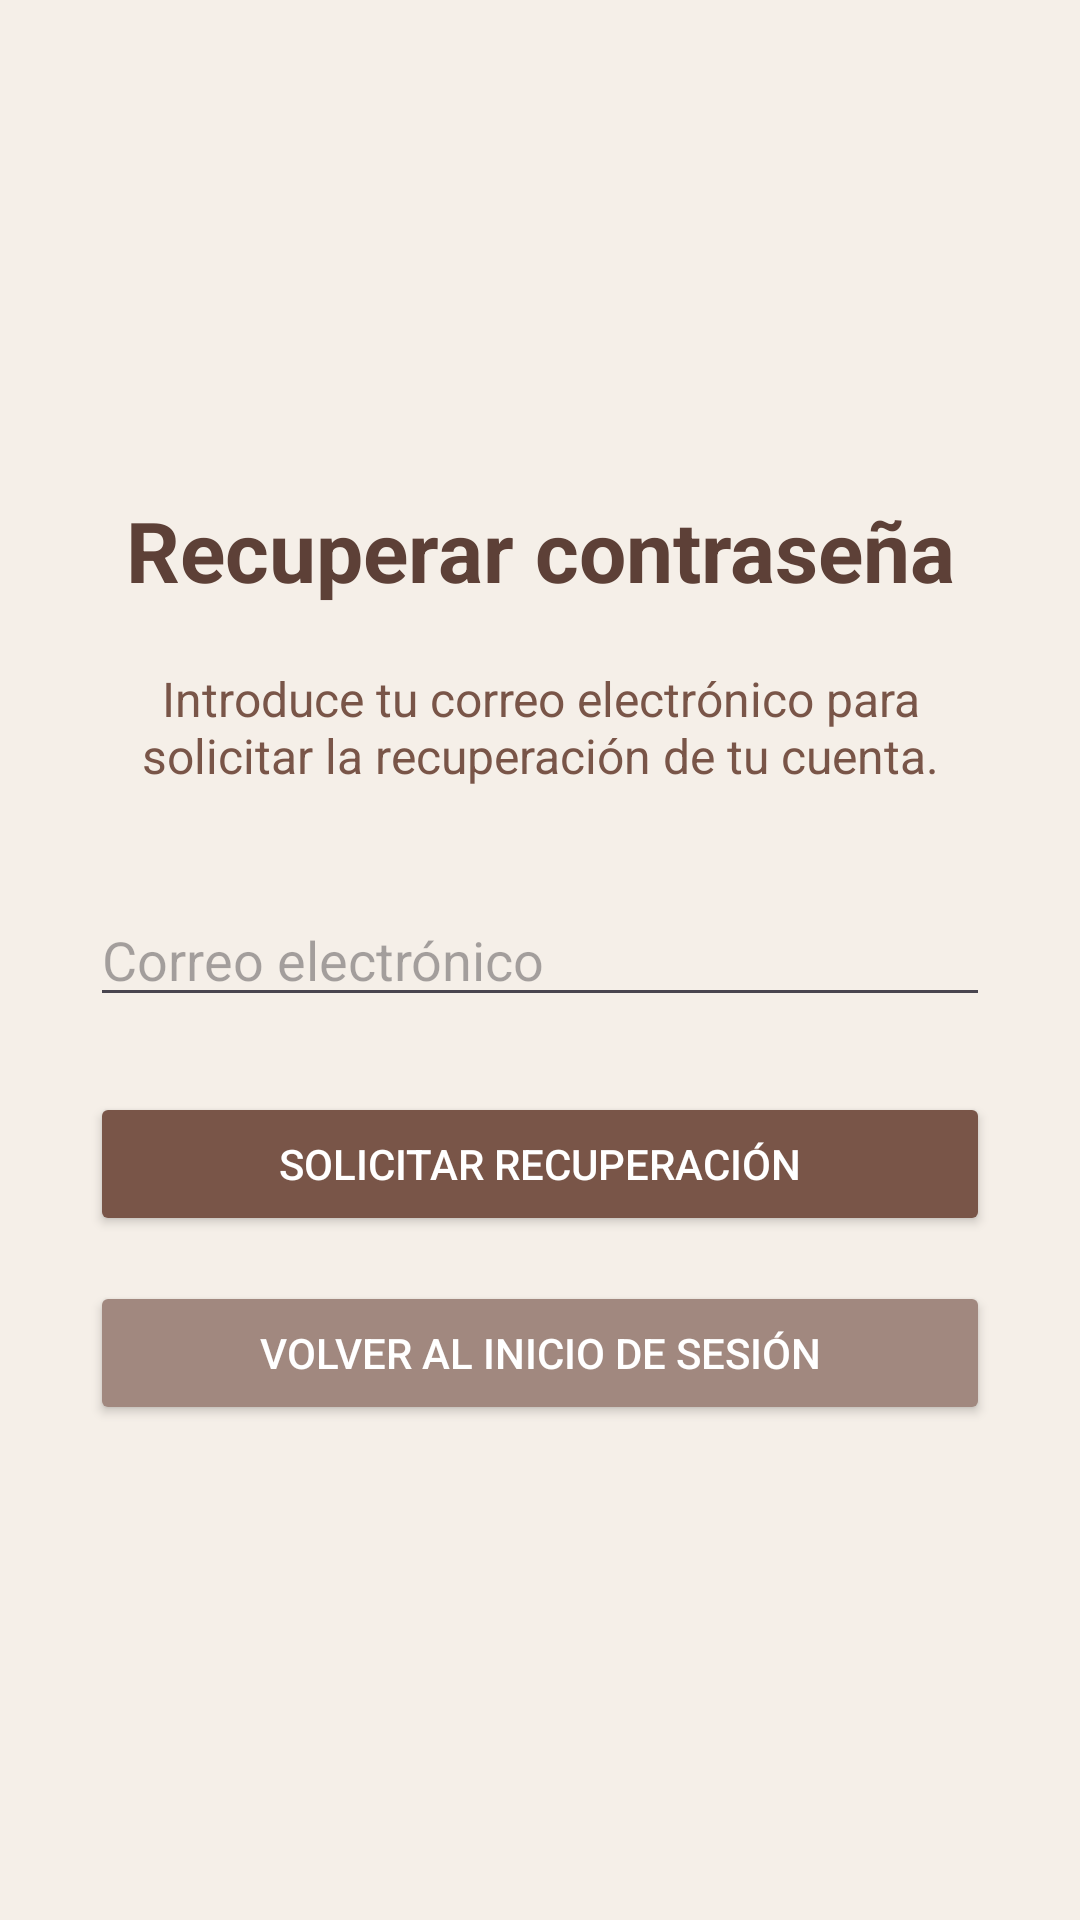

Android layout source for this screen:
<!-- AndroidManifest.xml: application theme Theme.HairCare -->
<!-- res/layout/fragment_recovery.xml -->
<?xml version="1.0" encoding="utf-8"?>
<ScrollView
    xmlns:android="http://schemas.android.com/apk/res/android"
    android:layout_width="match_parent"
    android:layout_height="match_parent"
    android:background="#F5EFE8"
    android:fillViewport="true">

    <LinearLayout
        android:layout_width="match_parent"
        android:layout_height="match_parent"
        android:orientation="vertical"
        android:gravity="center"
        android:padding="30dp">

        <TextView
            android:layout_width="match_parent"
            android:layout_height="wrap_content"
            android:text="Recuperar contraseña"
            android:textSize="28sp"
            android:textStyle="bold"
            android:textColor="#5D4037"
            android:gravity="center"
            android:layout_marginBottom="20dp" />

        <TextView
            android:layout_width="match_parent"
            android:layout_height="wrap_content"
            android:text="Introduce tu correo electrónico para solicitar la recuperación de tu cuenta."
            android:textSize="16sp"
            android:textColor="#795548"
            android:gravity="center"
            android:layout_marginBottom="35dp" />

        <EditText
            android:id="@+id/etEmailRecovery"
            android:layout_width="match_parent"
            android:layout_height="wrap_content"
            android:hint="Correo electrónico"
            android:inputType="textEmailAddress"
            android:singleLine="true"
            android:layout_marginBottom="25dp" />

        <Button
            android:id="@+id/btnSendRecovery"
            android:layout_width="match_parent"
            android:layout_height="wrap_content"
            android:text="Solicitar recuperación"
            android:textColor="#FFFFFF"
            android:backgroundTint="#795548"
            android:layout_marginBottom="15dp" />

        <Button
            android:id="@+id/btnBackLogin"
            android:layout_width="match_parent"
            android:layout_height="wrap_content"
            android:text="Volver al inicio de sesión"
            android:textColor="#FFFFFF"
            android:backgroundTint="#A1887F" />

    </LinearLayout>
</ScrollView>
<!-- resources referenced by this layout -->
<resources>
  <style name="Theme.HairCare" parent="Base.Theme.HairCare" />
  <style name="Base.Theme.HairCare" parent="Theme.Material3.DayNight.NoActionBar">
  
          <item name="colorPrimary">@color/haircare_primary</item>
          <item name="colorSecondary">@color/haircare_accent</item>
  
          <item name="android:colorBackground">@color/haircare_background</item>
  
          <item name="android:statusBarColor">@color/haircare_background</item>
          <item name="android:navigationBarColor">@color/haircare_background</item>
  
          <item name="android:windowLightStatusBar">true</item>
      </style>
  <color name="haircare_primary">#795548</color>
  <color name="haircare_accent">#C89F9C</color>
  <color name="haircare_background">#F5EFE8</color>
</resources>
